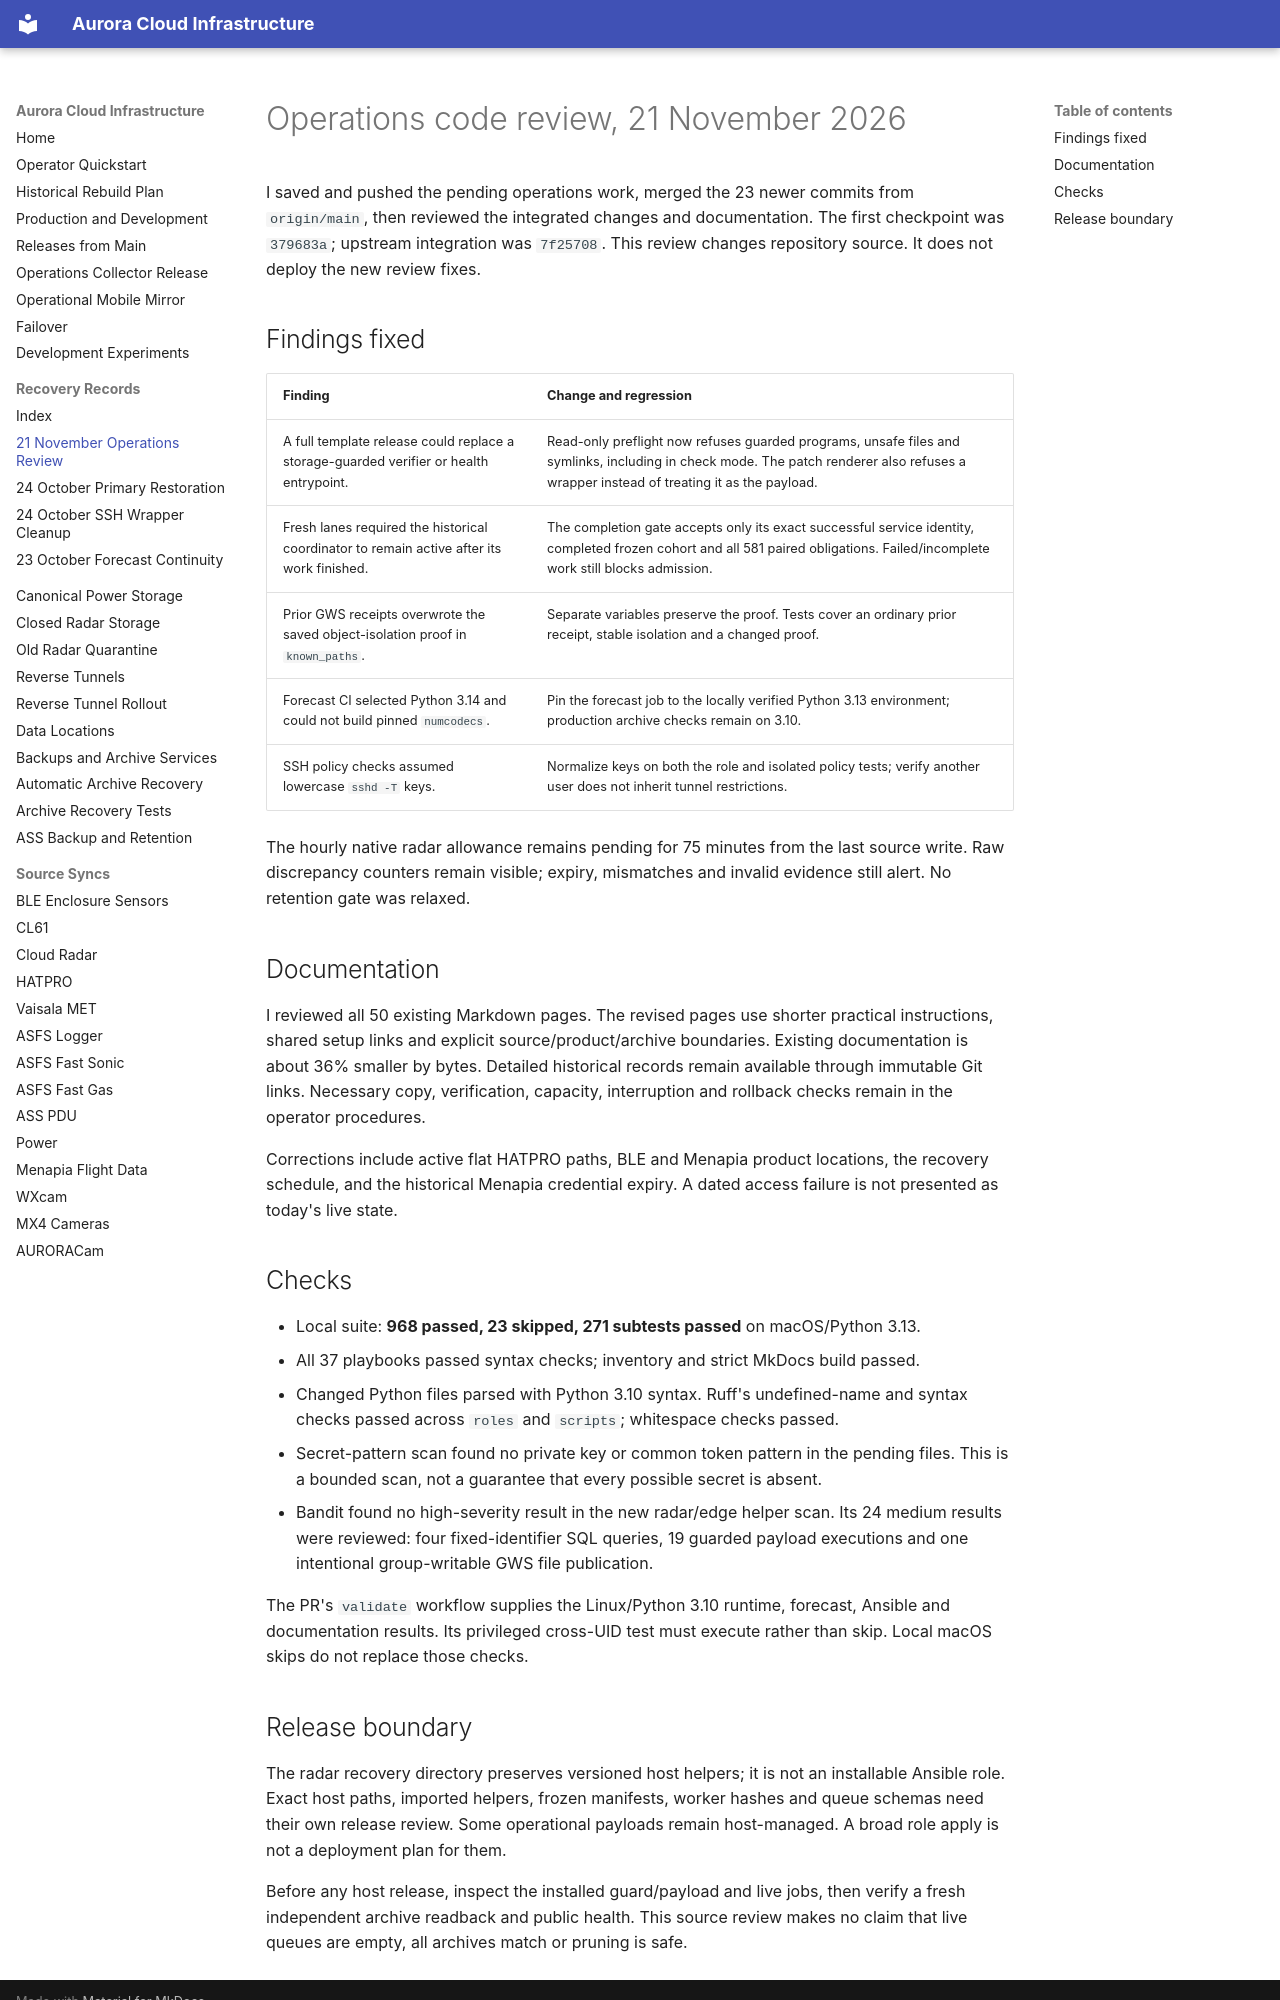

repository: GAMB2LE/aurora-cloud-infra · page: records/2026-11-21-operations-review/index.html · generator: mkdocs

# Operations code review, 21 November 2026

I saved and pushed the pending operations work, merged the 23 newer commits
from `origin/main`, then reviewed the integrated changes and documentation.
The first checkpoint was `379683a`; upstream integration was `7f25708`.
This review changes repository source. It does not deploy the new review fixes.

## Findings fixed

| Finding | Change and regression |
| --- | --- |
| A full template release could replace a storage-guarded verifier or health entrypoint. | Read-only preflight now refuses guarded programs, unsafe files and symlinks, including in check mode. The patch renderer also refuses a wrapper instead of treating it as the payload. |
| Fresh lanes required the historical coordinator to remain active after its work finished. | The completion gate accepts only its exact successful service identity, completed frozen cohort and all 581 paired obligations. Failed/incomplete work still blocks admission. |
| Prior GWS receipts overwrote the saved object-isolation proof in `known_paths`. | Separate variables preserve the proof. Tests cover an ordinary prior receipt, stable isolation and a changed proof. |
| Forecast CI selected Python 3.14 and could not build pinned `numcodecs`. | Pin the forecast job to the locally verified Python 3.13 environment; production archive checks remain on 3.10. |
| SSH policy checks assumed lowercase `sshd -T` keys. | Normalize keys on both the role and isolated policy tests; verify another user does not inherit tunnel restrictions. |

The hourly native radar allowance remains pending for 75 minutes from the last
source write. Raw discrepancy counters remain visible; expiry, mismatches and
invalid evidence still alert. No retention gate was relaxed.

## Documentation

I reviewed all 50 existing Markdown pages. The revised pages use shorter practical
instructions, shared setup links and explicit source/product/archive boundaries.
Existing documentation is about 36% smaller by bytes. Detailed historical records
remain available through immutable Git links. Necessary copy, verification,
capacity, interruption and rollback checks remain in the operator procedures.

Corrections include active flat HATPRO paths, BLE and Menapia product locations,
the recovery schedule, and the historical Menapia credential expiry. A dated
access failure is not presented as today's live state.

## Checks

- Local suite: **968 passed, 23 skipped, 271 subtests passed** on macOS/Python 3.13.
- All 37 playbooks passed syntax checks; inventory and strict MkDocs build passed.
- Changed Python files parsed with Python 3.10 syntax. Ruff's undefined-name and
  syntax checks passed across `roles` and `scripts`; whitespace checks passed.
- Secret-pattern scan found no private key or common token pattern in the pending
  files. This is a bounded scan, not a guarantee that every possible secret is absent.
- Bandit found no high-severity result in the new radar/edge helper scan. Its 24
  medium results were reviewed: four fixed-identifier SQL queries, 19 guarded
  payload executions and one intentional group-writable GWS file publication.

The PR's `validate` workflow supplies the Linux/Python 3.10 runtime, forecast,
Ansible and documentation results. Its privileged cross-UID test must execute
rather than skip. Local macOS skips do not replace those checks.
